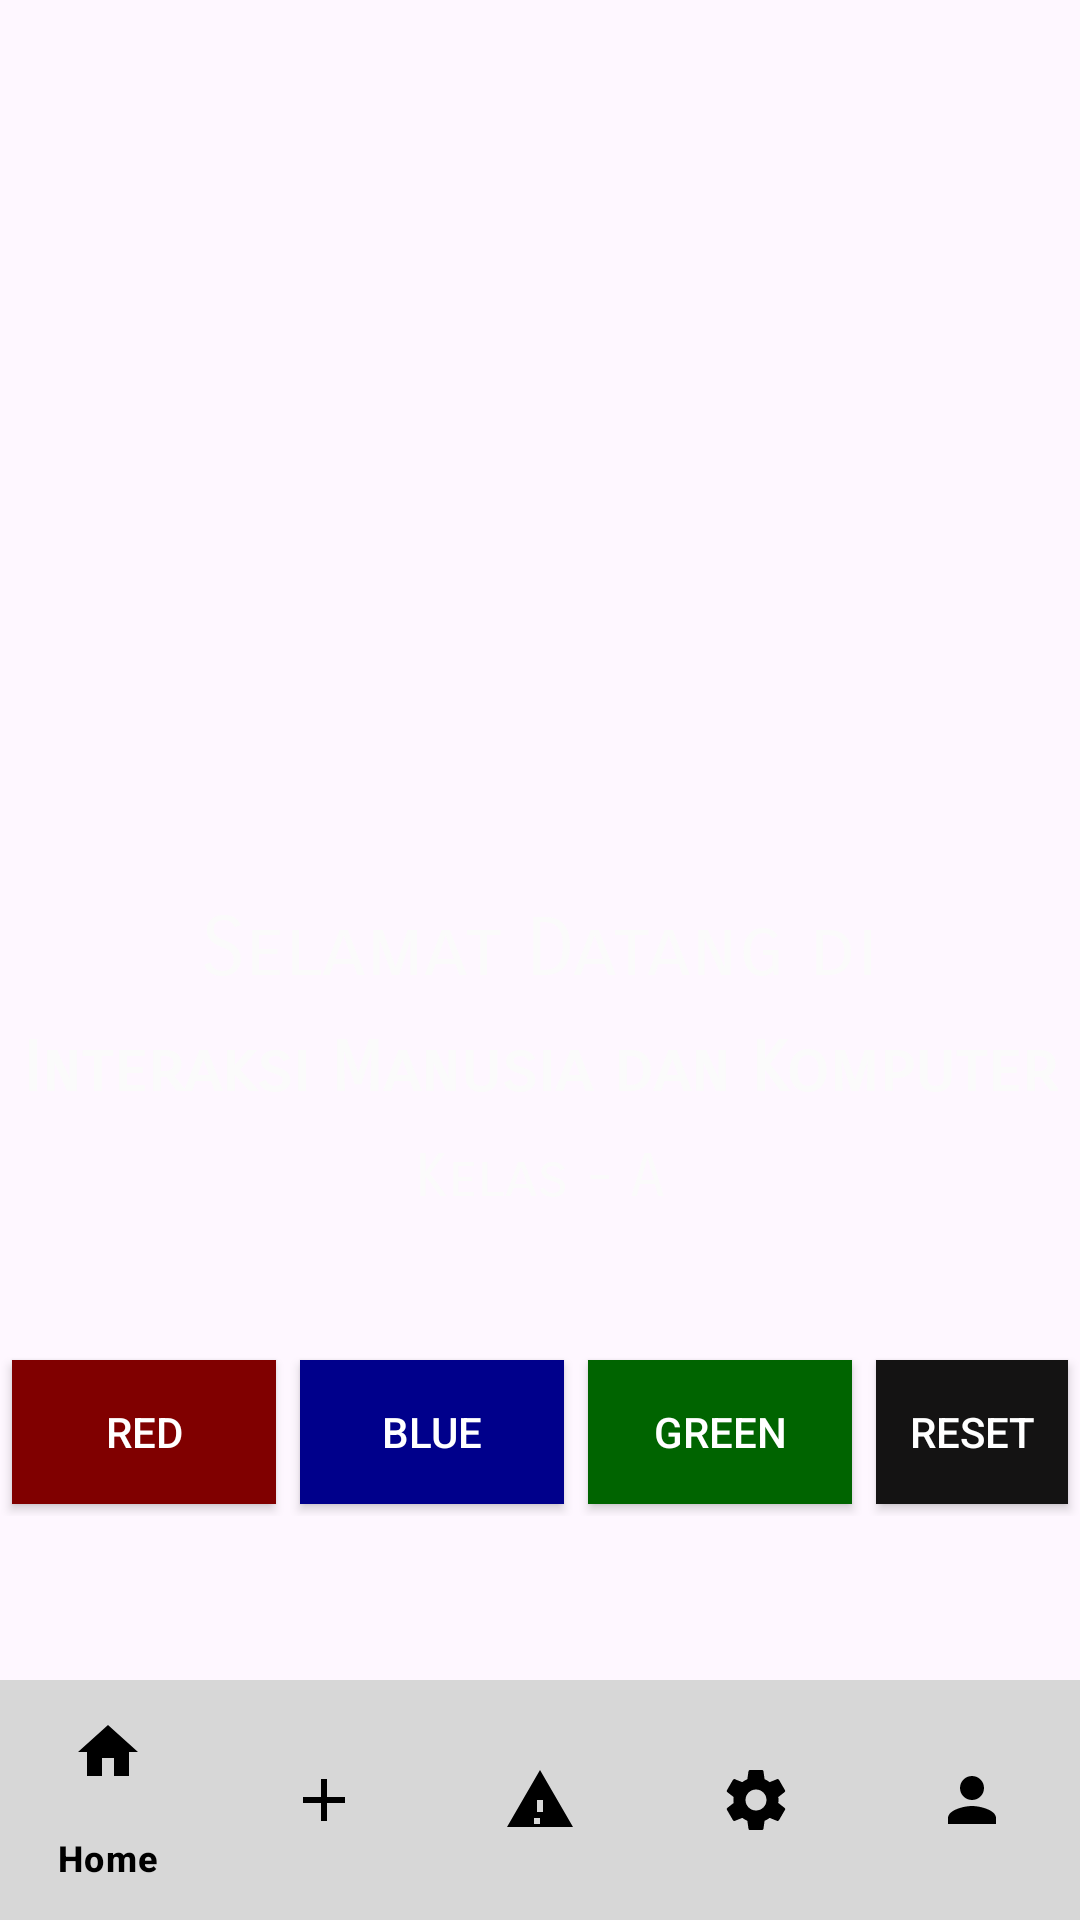

The Android layout XML behind this screen, and the referenced resources:
<!-- AndroidManifest.xml: application theme Theme.ProjectSErwin -->
<!-- res/layout/activity_welcome_imk.xml -->
<?xml version="1.0" encoding="utf-8"?>
<androidx.constraintlayout.widget.ConstraintLayout xmlns:android="http://schemas.android.com/apk/res/android"
    xmlns:app="http://schemas.android.com/apk/res-auto"
    xmlns:tools="http://schemas.android.com/tools"
    android:id="@+id/main"
    android:layout_width="match_parent"
    android:layout_height="match_parent"
    android:background="@drawable/imk_pic"
    tools:context=".WelcomeImkActivity">


    <ScrollView
        android:id="@+id/sV1"
        android:layout_width="match_parent"
        android:layout_height="wrap_content"
        app:layout_constraintBottom_toTopOf="@+id/bottomNavigationView"
        app:layout_constraintEnd_toEndOf="parent"
        app:layout_constraintHorizontal_bias="0.0"
        app:layout_constraintStart_toStartOf="parent"
        app:layout_constraintTop_toTopOf="parent"
        app:layout_constraintVertical_bias="0.0">

        <LinearLayout
            android:id="@+id/linearLayout"
            android:layout_width="match_parent"
            android:layout_height="wrap_content"
            android:layout_marginTop="300dp"
            android:gravity="center"
            android:orientation="vertical">

            <TextView
                android:id="@+id/tv1"
                android:layout_width="wrap_content"
                android:layout_height="wrap_content"
                android:layout_marginBottom="10sp"
                android:fontFamily="sans-serif-smallcaps"
                android:gravity="center"
                android:text="Selamat Datang di"
                android:textColor="#fbfbfb"
                android:textSize="27sp" />

            <TextView
                android:id="@+id/tv2"
                android:layout_width="wrap_content"
                android:layout_height="wrap_content"
                android:layout_marginBottom="10sp"
                android:fontFamily="sans-serif-smallcaps"
                android:gravity="center"
                android:text="Interaksi Manusia dan Komputer"
                android:textColor="#fbfbfb"
                android:textSize="23sp"
                android:textStyle="bold" />

            <TextView
                android:id="@+id/tv3"
                android:layout_width="wrap_content"
                android:layout_height="wrap_content"
                android:fontFamily="sans-serif-smallcaps"
                android:gravity="center"
                android:text="Kelas - A"
                android:textColor="#fbfbfb"
                android:textSize="20sp" />
        </LinearLayout>
















    </ScrollView>

    <LinearLayout
        android:id="@+id/lLay2"
        android:layout_width="match_parent"
        android:layout_height="wrap_content"
        android:layout_marginTop="45dp"
        app:layout_constraintTop_toBottomOf="@+id/sV1"
        android:orientation="horizontal"
        android:gravity="center">

        <Button
            android:id="@+id/btnMaroon"
            android:layout_width="wrap_content"
            android:layout_height="wrap_content"
            android:text="Red"
            android:background="#800000"
            android:textColor="#FFF"
            android:paddingHorizontal="6sp"
            android:layout_margin="4dp" />

        <Button
            android:id="@+id/btnDarkBlue"
            android:layout_width="wrap_content"
            android:layout_height="wrap_content"
            android:text="Blue"
            android:background="#00008B"
            android:textColor="#FFF"
            android:paddingHorizontal="6sp"
            android:layout_margin="4dp" />

        <Button
            android:id="@+id/btnDarkGreen"
            android:layout_width="wrap_content"
            android:layout_height="wrap_content"
            android:text="Green"
            android:background="#006400"
            android:textColor="#FFF"
            android:paddingHorizontal="6sp"
            android:layout_margin="4dp" />

        <Button
            android:id="@+id/btnReset"
            android:layout_width="wrap_content"
            android:layout_height="wrap_content"
            android:text="Reset"
            android:background="#141313"
            android:textColor="#FFF"
            android:paddingHorizontal="6sp"
            android:layout_margin="4dp" />

    </LinearLayout>

    <com.google.android.material.bottomnavigation.BottomNavigationView
        android:id="@+id/bottomNavigationView"
        android:layout_width="match_parent"
        android:layout_height="wrap_content"
        android:layout_gravity="bottom"
        android:background="#D7D7D7"
        app:itemIconTint="#000"
        app:itemTextColor="#000"
        app:layout_constraintBottom_toBottomOf="parent"
        app:layout_constraintEnd_toEndOf="parent"
        app:layout_constraintStart_toStartOf="parent"
        app:menu="@menu/bottom_nav_menu" />

</androidx.constraintlayout.widget.ConstraintLayout>
<!-- resources referenced by this layout -->
<resources>
  <style name="Theme.ProjectSErwin" parent="Theme.AppCompat.Light.DarkActionBar">
          
          <item name="colorPrimary">@color/purple_500</item>
          <item name="colorPrimaryVariant">@color/purple_700</item>
          <item name="colorOnPrimary">@color/white</item>
          
          <item name="colorSecondary">@color/teal_200</item>
          <item name="colorSecondaryVariant">@color/teal_700</item>
          <item name="colorOnSecondary">@color/black</item>
          
          <item name="android:statusBarColor">?attr/colorPrimaryVariant</item>
          
      </style>
  <color name="purple_500">#0E0154</color>
  <color name="purple_700">#FF3700B3</color>
  <color name="white">#FFFFFFFF</color>
  <color name="teal_200">#FF03DAC5</color>
  <color name="teal_700">#FF018786</color>
  <color name="black">#FF000000</color>
</resources>
